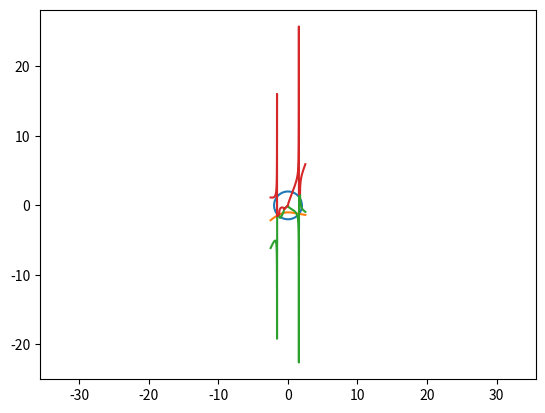

Here is the Python script that generated this plot:
# [redacted]

import numpy as np
import matplotlib.pyplot as plt

# Promień okręgu
r = 2

# Współrzędne n punktów oddalonych o promień r od punktu (0, 0)
n = 1000
theta = np.linspace(0, 2*np.pi, n)
x = r * np.cos(theta)
y = r * np.sin(theta)

# Naniesienie okręgu na wykres
plt.plot(x, y)

# Pierwsza funkcja w dziedzinie okolicy okręgu
x = np.linspace(-r - 0.5, r + 0.5, n, dtype=np.complex128)
y = (-1) ** (2/3) * np.power((-x - np.exp(-x)), 1/3)

# Naniesienie pierwszej funkcji na wykres
plt.plot(x, y)

# Druga funkcja
y = x - np.sqrt(2*x**2 + np.tan(x))
plt.plot(x, y)
y = np.sqrt(2*x**2 + np.tan(x)) + x
plt.plot(x, y)

# Wyrównanie osi i wyświetlenie okna
plt.axis('equal')
plt.show()
